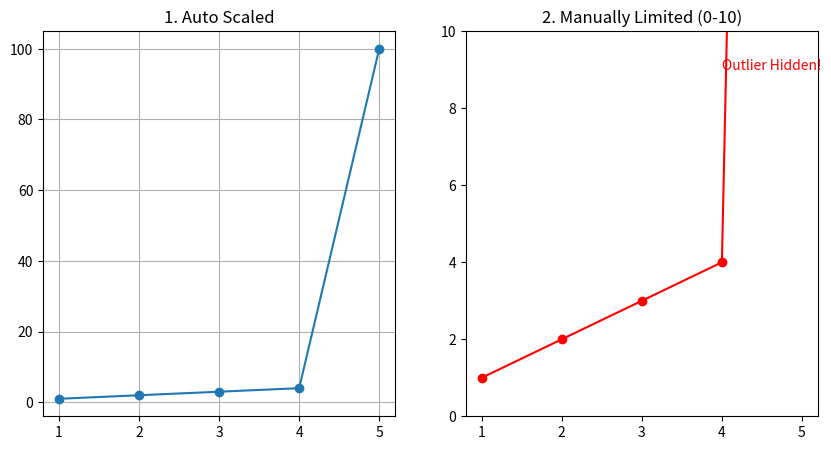
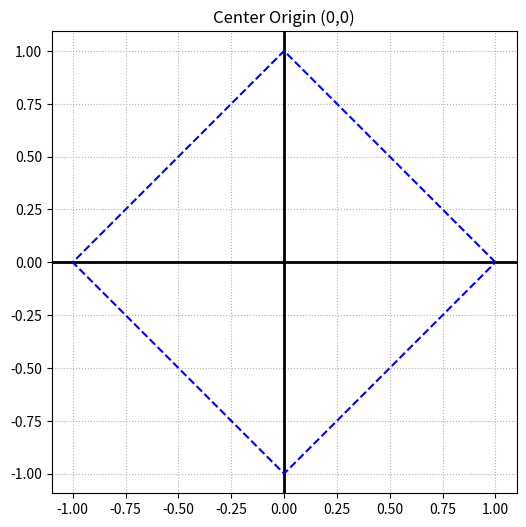

Generate these figures, in order, with matplotlib:
import matplotlib.pyplot as plt

# 데이터
x = [1, 2, 3, 4, 5]
y = [1, 2, 3, 4, 100] # 마지막에 이상치(Outlier) 존재

# 13. 서브플롯 활용
plt.figure(figsize=(10, 5))

# 그래프 1: 자동 스케일 (기본값)
plt.subplot(1, 2, 1)
plt.plot(x, y, marker='o')
plt.title("1. Auto Scaled")
plt.grid(True)

# 그래프 2: 수동 한계 설정
plt.subplot(1, 2, 2)
plt.plot(x, y, marker='o', color='red')
plt.title("2. Manually Limited (0-10)")
# 4. 한계 설정
plt.ylim(0, 10) # 100이라는 이상치를 화면에서 잘라냄
# 10. 텍스트 추가
plt.text(4, 9, "Outlier Hidden!", color='red')

plt.show()

# 19. 응용 예제: 축 직접 그리기
plt.figure(figsize=(6, 6))

# X축, Y축을 검은 선으로 직접 그리기
plt.axhline(0, color='black', linewidth=2) # y=0 수평선
plt.axvline(0, color='black', linewidth=2) # x=0 수직선

# 다이아몬드 모양 그리기
circle_x = [1, 0, -1, 0, 1]
circle_y = [0, 1, 0, -1, 0]

plt.plot(circle_x, circle_y, 'b--')

# 5. 균등 비율
plt.axis('equal') 
plt.title("Center Origin (0,0)")
plt.grid(True, linestyle=":")
plt.show()
